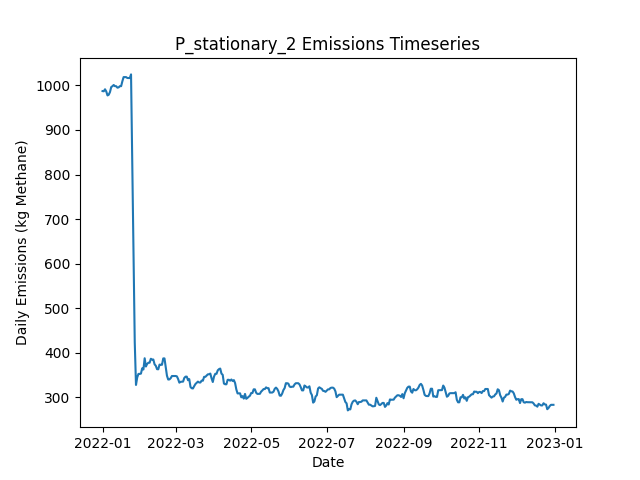

The table this chart was drawn from, first rows:
Date, Daily Emissions (Kg Methane), Daily Mitigable Emissions (Kg Methane), Daily Non-Mitigable Emissions (Kg Methan…, Daily Cost ($), Active Leaks, New Leaks, Leaks Repaired, Leaks Naturally Repaired, Leaks Tagged, Daily Repair Cost ($), Daily Natural Repair Cost ($), stationary_mdl_high Deployment Cost ($), stationary_mdl_high Sites flagged for Fo…, stationary_mdl_high Leaks tagged for rep…, stationary_mdl_high Sites Visited, stationary_mdl_high Travel Time (Minutes…, stationary_mdl_high Survey Time (Minutes…, OGI_FU_mdl_high Deployment Cost ($), OGI_FU_mdl_high Sites flagged for Follow…, OGI_FU_mdl_high Leaks tagged for repair, OGI_FU_mdl_high Sites Visited, OGI_FU_mdl_high Travel Time (Minutes), OGI_FU_mdl_high Survey Time (Minutes)
2022-01-01, 987.3, 708.6, 278.7, 6030, 378, 379, 0, 1, 0.00000, 0.00000, 200, 6030, 0, , 10, 0, 0, 0.00000, , 0, 0, 0, 0
2022-01-02, 986.8, 708.6, 278.3, 30, 377, 0, 0, 0, 0.00000, 0.00000, 0.00000, 30, 0, , 10, 0, 0, 0.00000, , 0, 0, 0, 0
2022-01-03, 991.3, 713, 278.3, 30, 378, 1, 0, 0, 0.00000, 0.00000, 0.00000, 30, 0, , 10, 0, 0, 0.00000, , 0, 0, 0, 0
2022-01-04, 986.4, 710.1, 276.3, 30, 375, 0, 0, 2, 0.00000, 0.00000, 400, 30, 0, , 10, 0, 0, 0.00000, , 0, 0, 0, 0
2022-01-05, 977.5, 701.2, 276.3, 30, 373, 0, 0, 2, 0.00000, 0.00000, 400, 30, 0, , 10, 0, 0, 0.00000, , 0, 0, 0, 0
2022-01-06, 979, 702.7, 276.3, 30, 374, 1, 0, 0, 0.00000, 0.00000, 0.00000, 30, 0, , 10, 0, 0, 0.00000, , 0, 0, 0, 0
2022-01-07, 985.1, 708.8, 276.3, 30, 375, 1, 0, 0, 0.00000, 0.00000, 0.00000, 30, 0, , 10, 0, 0, 0.00000, , 0, 0, 0, 0
2022-01-08, 996.2, 711.5, 284.8, 30, 378, 3, 0, 0, 0.00000, 0.00000, 0.00000, 30, 0, , 10, 0, 0, 0.00000, , 0, 0, 0, 0
2022-01-09, 998.3, 714.1, 284.1, 30, 378, 1, 0, 0, 0.00000, 0.00000, 0.00000, 30, 0, , 10, 0, 0, 0.00000, , 0, 0, 0, 0
2022-01-10, 1001, 716.8, 284.1, 1030, 379, 1, 0, 0, 81, 0.00000, 0.00000, 30, 10, , 10, 0, 0, 1000, , 81, 3, 120, 360
2022-01-11, 998.3, 714.1, 284.1, 1030, 378, 0, 0, 1, 84, 0.00000, 200, 30, 0, , 10, 0, 0, 1000, , 84, 3, 120, 360
2022-01-12, 998.3, 714.1, 284.1, 1030, 378, 0, 0, 0, 105, 0.00000, 0.00000, 30, 0, , 10, 0, 0, 1000, , 105, 3, 120, 360
2022-01-13, 994.9, 718.6, 276.3, 530, 379, 2, 0, 0, 35, 0.00000, 0.00000, 30, 0, , 10, 0, 0, 500, , 35, 1, 30, 120
2022-01-14, 995.6, 721.3, 274.3, 30, 379, 1, 0, 0, 0.00000, 0.00000, 0.00000, 30, 0, , 10, 0, 0, 0.00000, , 0, 0, 0, 0
2022-01-15, 998.3, 724, 274.3, 30, 380, 1, 0, 0, 0.00000, 0.00000, 0.00000, 30, 0, , 10, 0, 0, 0.00000, , 0, 0, 0, 0
2022-01-16, 998.3, 724, 274.3, 30, 380, 0, 0, 0, 0.00000, 0.00000, 0.00000, 30, 0, , 10, 0, 0, 0.00000, , 0, 0, 0, 0
2022-01-17, 1009, 734.9, 274.3, 30, 382, 2, 0, 0, 0.00000, 0.00000, 0.00000, 30, 0, , 10, 0, 0, 0.00000, , 0, 0, 0, 0
2022-01-18, 1019, 743.2, 275.4, 30, 385, 3, 0, 0, 0.00000, 0.00000, 0.00000, 30, 0, , 10, 0, 0, 0.00000, , 0, 0, 0, 0
2022-01-19, 1019, 743.2, 275.4, 1030, 385, 0, 0, 0, 83, 0.00000, 0.00000, 30, 10, , 10, 0, 0, 1000, , 83, 3, 120, 360
2022-01-20, 1019, 743.2, 275.4, 1030, 385, 0, 0, 0, 84, 0.00000, 0.00000, 30, 0, , 10, 0, 0, 1000, , 84, 3, 120, 360
2022-01-21, 1017, 743.2, 273.5, 1030, 384, 0, 0, 0, 107, 0.00000, 0.00000, 30, 0, , 10, 0, 0, 1000, , 107, 3, 120, 360
2022-01-22, 1016, 743.2, 273.2, 530, 383, 0, 0, 0, 36, 0.00000, 0.00000, 30, 0, , 10, 0, 0, 500, , 36, 1, 30, 120
2022-01-23, 1016, 743.2, 273.2, 30, 383, 0, 0, 0, 0.00000, 0.00000, 0.00000, 30, 0, , 10, 0, 0, 0.00000, , 0, 0, 0, 0
2022-01-24, 1025, 751.5, 273.2, 30, 384, 1, 0, 0, 0.00000, 0.00000, 0.00000, 30, 0, , 10, 0, 0, 0.00000, , 0, 0, 0, 0
2022-01-25, 828.7, 555.5, 273.2, 14830, 311, 1, 74, 0, 0.00000, 14800, 0.00000, 30, 0, , 10, 0, 0, 0.00000, , 0, 0, 0, 0
2022-01-26, 621.2, 347.9, 273.2, 14830, 239, 2, 74, 0, 0.00000, 14800, 0.00000, 30, 0, , 10, 0, 0, 0.00000, , 0, 0, 0, 0
2022-01-27, 423.4, 148.1, 275.2, 18830, 147, 2, 94, 0, 0.00000, 18800, 0.00000, 30, 0, , 10, 0, 0, 0.00000, , 0, 0, 0, 0
2022-01-28, 327.7, 52.51, 275.2, 7430, 117, 2, 32, 0, 16, 6400, 0.00000, 30, 10, , 10, 0, 0, 1000, , 16, 3, 120, 360
2022-01-29, 344.7, 52.51, 292.2, 1030, 120, 3, 0, 0, 18, 0.00000, 0.00000, 30, 0, , 10, 0, 0, 1000, , 18, 3, 120, 360
2022-01-30, 352.5, 61, 291.5, 1030, 121, 2, 0, 0, 18, 0.00000, 0.00000, 30, 0, , 10, 0, 0, 1000, , 18, 3, 120, 360
2022-01-31, 352.5, 61, 291.5, 530, 121, 0, 0, 0, 6, 0.00000, 0.00000, 30, 0, , 10, 0, 0, 500, , 6, 1, 30, 120
2022-02-01, 353.2, 61, 292.2, 30, 122, 1, 0, 0, 0.00000, 0.00000, 0.00000, 30, 0, , 10, 0, 0, 0.00000, , 0, 0, 0, 0
2022-02-02, 365, 72.17, 292.9, 30, 126, 4, 0, 0, 0.00000, 0.00000, 0.00000, 30, 0, , 10, 0, 0, 0.00000, , 0, 0, 0, 0
2022-02-03, 362.4, 69.49, 292.9, 230, 125, 0, 1, 0, 0.00000, 200, 0.00000, 30, 0, , 10, 0, 0, 0.00000, , 0, 0, 0, 0
2022-02-04, 387.6, 86.25, 301.4, 30, 128, 4, 0, 0, 0.00000, 0.00000, 0.00000, 30, 0, , 10, 0, 0, 0.00000, , 0, 0, 0, 0
2022-02-05, 369.1, 68.15, 300.9, 830, 123, 0, 4, 0, 0.00000, 800, 0.00000, 30, 0, , 10, 0, 0, 0.00000, , 0, 0, 0, 0
2022-02-06, 374.9, 76.42, 298.5, 1230, 122, 2, 1, 0, 19, 200, 0.00000, 30, 10, , 10, 0, 0, 1000, , 19, 3, 120, 360
2022-02-07, 377.6, 79.1, 298.5, 1030, 123, 1, 0, 0, 23, 0.00000, 0.00000, 30, 0, , 10, 0, 0, 1000, , 23, 3, 120, 360
2022-02-08, 377.6, 79.55, 298, 1030, 123, 1, 0, 0, 17, 0.00000, 0.00000, 30, 0, , 10, 0, 0, 1000, , 17, 3, 120, 360
2022-02-09, 386.5, 79.55, 307, 530, 124, 1, 0, 0, 5, 0.00000, 0.00000, 30, 0, , 10, 0, 0, 500, , 5, 1, 30, 120
2022-02-10, 384.8, 79.77, 305, 30, 124, 2, 0, 0, 0.00000, 0.00000, 0.00000, 30, 0, , 10, 0, 0, 0.00000, , 0, 0, 0, 0
2022-02-11, 384.8, 79.77, 305, 30, 124, 0, 0, 0, 0.00000, 0.00000, 0.00000, 30, 0, , 10, 0, 0, 0.00000, , 0, 0, 0, 0
2022-02-12, 374.1, 77.09, 297, 230, 123, 1, 1, 0, 0.00000, 200, 0.00000, 30, 0, , 10, 0, 0, 0.00000, , 0, 0, 0, 0
2022-02-13, 370.7, 73.96, 296.7, 830, 121, 3, 4, 0, 0.00000, 800, 0.00000, 30, 0, , 10, 0, 0, 0.00000, , 0, 0, 0, 0
2022-02-14, 363.1, 65.69, 297.4, 230, 121, 1, 1, 0, 0.00000, 200, 0.00000, 30, 0, , 10, 0, 0, 0.00000, , 0, 0, 0, 0
2022-02-15, 362.9, 65.47, 297.4, 1230, 120, 0, 1, 0, 20, 200, 0.00000, 30, 10, , 10, 0, 0, 1000, , 20, 3, 120, 360
2022-02-16, 373.4, 76.42, 297, 1030, 121, 2, 0, 0, 20, 0.00000, 0.00000, 30, 0, , 10, 0, 0, 1000, , 20, 3, 120, 360
2022-02-17, 373, 77.98, 295, 1030, 121, 1, 0, 0, 19, 0.00000, 0.00000, 30, 0, , 10, 0, 0, 1000, , 19, 3, 120, 360
2022-02-18, 373, 77.98, 295, 530, 121, 0, 0, 0, 4, 0.00000, 0.00000, 30, 0, , 10, 0, 0, 500, , 4, 1, 30, 120
2022-02-19, 387.3, 92.28, 295, 30, 126, 5, 0, 0, 0.00000, 0.00000, 0.00000, 30, 0, , 10, 0, 0, 0.00000, , 0, 0, 0, 0
2022-02-20, 387.3, 92.28, 295, 30, 126, 0, 0, 0, 0.00000, 0.00000, 0.00000, 30, 0, , 10, 0, 0, 0.00000, , 0, 0, 0, 0
2022-02-21, 367.8, 72.84, 295, 830, 122, 1, 4, 0, 0.00000, 800, 0.00000, 30, 0, , 10, 0, 0, 0.00000, , 0, 0, 0, 0
2022-02-22, 348.4, 52.73, 295.7, 1030, 120, 3, 5, 0, 0.00000, 1000, 0.00000, 30, 0, , 10, 0, 0, 0.00000, , 0, 0, 0, 0
2022-02-23, 339.9, 44.24, 295.7, 430, 118, 0, 2, 0, 0.00000, 400, 0.00000, 30, 0, , 10, 0, 0, 0.00000, , 0, 0, 0, 0
2022-02-24, 340.2, 46.92, 293.2, 1030, 117, 1, 0, 0, 20, 0.00000, 0.00000, 30, 10, , 10, 0, 0, 1000, , 20, 3, 120, 360
2022-02-25, 342.8, 49.61, 293.2, 1030, 118, 1, 0, 0, 16, 0.00000, 0.00000, 30, 0, , 10, 0, 0, 1000, , 16, 3, 120, 360
2022-02-26, 347.8, 54.97, 292.8, 1030, 119, 2, 0, 0, 22, 0.00000, 0.00000, 30, 0, , 10, 0, 0, 1000, , 22, 3, 120, 360
2022-02-27, 347.8, 54.97, 292.8, 530, 119, 0, 0, 0, 6, 0.00000, 0.00000, 30, 0, , 10, 0, 0, 500, , 6, 1, 30, 120
2022-02-28, 347.8, 54.97, 292.8, 30, 119, 0, 0, 0, 0.00000, 0.00000, 0.00000, 30, 0, , 10, 0, 0, 0.00000, , 0, 0, 0, 0
2022-03-01, 347.8, 54.97, 292.8, 30, 119, 0, 0, 0, 0.00000, 0.00000, 0.00000, 30, 0, , 10, 0, 0, 0.00000, , 0, 0, 0, 0
... 305 more rows
